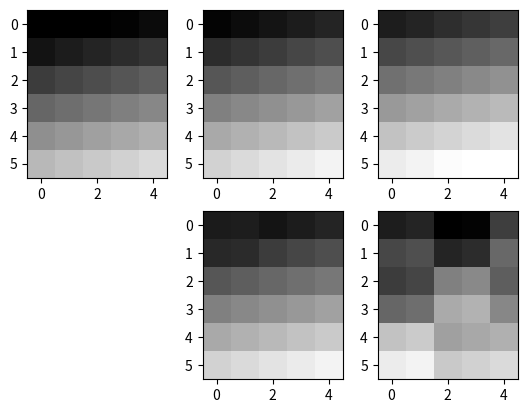

This chart was generated by the following Python code:
import numpy as np
import matplotlib.pyplot as plt

def group_generation(size = (3,3), group_size = 2, options = ""):
	"""
	size: Size of the image to be divided into groups.
	group_size: Width of group if the group was square.
	options: Reserved parameter in case of other grouping patterns.
	
	This method outputs  a list with groups of indices. For example,
	 _______________
	|0  |1  |  2|  3|	If this square was grouped into 4 pixels,
	|___|___|___|___|	[[0, 1, 4, 5],
	|4  |5  |  6|  7|	 [2, 3, 6, 7],
	|___|___|___|___|	 [8, 9, 12, 13],
	|   |   |   |   |	 [10, 11, 14, 15]]
	|8__|9__|_10|_11|	will be the outcome.
	|   |   |   |   |	
	|12_|13_|_14|_15|	
	
	If the groups cannot be sized equally, the rightmost and bottom
	groups will be cropped."""
	"""
	idea behind the implementation is:
	1. Fill the pixels with sequential indexes
	2. Slice and return the slices.
	
	Channel invariant
	"""
	size_y, size_x = size
	
	# trivial case
	if group_size < 1:
		return[[i] for i in range(size_x*size_y)]
		
	if options =="" or options.lower() == "square":
		
		# the "+ group_size -1" is for ceiling to integer
		group_number_x = (size_x + group_size - 1) // group_size
		group_number_y = (size_y + group_size - 1) // group_size
		
		pre_cut = np.reshape(np.arange(size_x*size_y),(size_y, size_x))
		
		# j*gs is starting index_x of a group
		# i*gs is starting index_y of a group
		# To maintain x as horizontal, it is secondary index.
		gs = group_size
		return [np.reshape(pre_cut[i*gs:(i+1)*gs , j*gs:(j+1)*gs],-1) for i in range(group_number_y) for j in range(group_number_x)]
		#breakdown of above^
		# 1. for i in range(group_number_x) 
		#		for j in range(group_number_y)
		#			pre_cut[i*gs:(i+1)*gs , j*gs:(j+1)*gs]
		# 2. reshaped into single dimensional array
	else: # no option match found
		print("[group_generation]Unavailable option: ", end = str(option) + "\n")
		return[[i] for i in range(size_x*size_y)]
	
def create_boundary_palette(image, distortion_cap):
	"""
	image: image in floating point 0~1 values
	distortion_cap: maximum distortion value in floating point 0~1
	
	lower, upper = create_boundary_palette(image, distortion_cap)
	returns image that has all lower and all upper boundary values.
	If the modified value exceeds the range[0,1], it is clipped.
	
	Channel invariant
	"""
	lower = image - distortion_cap
	upper = image + distortion_cap
	lower[lower < 0] = 0
	upper[upper > 1] = 1
	return(lower,upper)
	
def single_mutate(image, group_index, grouping_scheme, lower, upper, direction = True, channel = 0):
	"""
	image: Targetting image to mutate
	group_index: Used for instructing which group to mutate
	grouping_scheme: list of grouped indices of pixels
		for example, a first 3 by 3 group will be:
		[0, 		1, 			2,
		 w, 		w+1, 		w+2,
		 w*2, 		(w*2)+1,	(w*2)+2]
		(w is width of image)
		grouping_scheme is a list of these.
	lower, upper: each are images that is entirely upper bounded or lower bounded
	direction: True for upper, False for lower
		(later changed to to_upper for readability)
	channel: For color images. 0 for red, 1 for green, 2 for blue.
	
	A new patch(group) is taken from either upper or lower image and is replaced of the original image.
	"""
	to_upper = direction
	is_color = len(np.shape(image)) == 3
	original_shape = np.shape(image)[:2]
	
	# Channel separation
	if is_color:
		mutated = np.copy(image[:,:,channel])
	# Single channel
	else:
		mutated = np.copy(image)
	
	# Flatten to a single row to use group indices
	mutated = np.reshape(mutated,-1)
	if to_upper:
		alternative_image = np.reshape(upper, -1)
	else:
		alternative_image = np.reshape(lower, -1)
	# Get the pixel indices to replace
	replacing_group_indices = grouping_scheme[group_index]
	# Replace a part of original image to an alternate one.
	mutated[replacing_group_indices] = alternative_image[replacing_group_indices]
	
	# Channel remerge
	if is_color:
		temp = np.copy(image)
		temp[:,:,channel] = np.reshape(mutated, original_shape)
		return temp
	
	return np.reshape(mutated, original_shape)

def image_mutate(image, grouping_scheme, lower, upper,  direction_array = None):
	"""
	image: targetting image
	direction_array: An array(or list) that has all the directions for all the groups.
		For color images with three channels direction_array is shaped as [:][3] for each channels.
	grouping_scheme: list of group indices created by group_generation()
	This method mutates every group(pixel) of an image accordingly
	"""
	# If no direction is give, all goes to upper
	is_color = len(np.shape(image)) == 3
	image = np.copy(image)
	original_shape = np.shape(image)
	
	# direction_array was not specified
	if not type(direction_array) == np.ndarray:
		if is_color:
			direction_array = np.array([[True,True,True] for i in range(len(grouping_scheme))])
		else:
			direction_array = [True for i in range(len(grouping_scheme))]
	
	# Converting direction_array from boolean to 0,1 integer
	# in order to avoid if statement and use indexing
	direction_binary = np.zeros(np.shape(direction_array), dtype = int)
	# False is lower, True is upper
	direction_binary[direction_array] = 1
	# bound[0] is lower, bound[1] is upper
	bounds = np.stack((lower,upper))
	
	
	# To understand how this works, read grayscale part first
	if is_color: 
		# Channel separation
		img_r = np.reshape(image[:,:,0],-1)
		img_g = np.reshape(image[:,:,1],-1)
		img_b = np.reshape(image[:,:,2],-1)
		direction_r = direction_binary[:,0]
		direction_g = direction_binary[:,1]
		direction_b = direction_binary[:,2]
		bound_r = np.reshape(bounds[:,:,:,0],(2,-1))
		bound_g = np.reshape(bounds[:,:,:,1],(2,-1))
		bound_b = np.reshape(bounds[:,:,:,2],(2,-1))
		for group_number in range(len(direction_binary)):
			group_indices = grouping_scheme[group_number]
			dir_r = direction_r[group_number]
			dir_g = direction_g[group_number]
			dir_b = direction_b[group_number]
			img_r[group_indices] = bound_r[dir_r][group_indices]
			img_g[group_indices] = bound_g[dir_g][group_indices]
			img_b[group_indices] = bound_b[dir_b][group_indices]
		# Channel remerging
		image[:,:,0] = np.reshape(img_r, original_shape[:2])
		image[:,:,1] = np.reshape(img_g, original_shape[:2])
		image[:,:,2] = np.reshape(img_b, original_shape[:2])
	else: #Grayscale
		# Flattening image
		image = np.reshape(image,-1)
		bounds = np.reshape(bounds,(2,-1))
		for group_number in range(len(direction_binary)):
			group_indices = grouping_scheme[group_number]
			dir = direction_binary[group_number]
			image[group_indices] = bounds[dir][group_indices]
		image = np.reshape(image,original_shape)
	return image
			
if __name__ == "__main__":
	grouping = group_generation((6, 5), 2)
	
	# Color test
	test_image = np.reshape((np.arange(90) + 0.5 ) / 91, (6, 5, 3))
	lower, upper = create_boundary_palette(test_image, 0.1)
	single_mutated = single_mutate(test_image, 0, grouping, lower, upper)
	# Yellow, Blue, Red
	# Green, Magenta, Cyan
	# Red, Green, Blue
	print("Yellow, Blue, Red\nGreen, Magenta, Cyan\nRed, Green, Blue\n")
	color_directions = np.array([[True,True, False],[False,False,True], [True,False,False],[False, True,False],[True,False,True],[False,True,True],[True,False,False],[False,True,False],[False,False,True]])
	image_mutated = image_mutate(test_image, grouping, lower, upper, color_directions)
	
	plt.subplot(231)
	plt.imshow(lower, vmin=0, vmax=1)
	plt.subplot(232)
	plt.imshow(test_image, vmin=0, vmax=1)
	plt.subplot(233)
	plt.imshow(upper, vmin=0, vmax=1)
	plt.subplot(235)
	plt.imshow(single_mutated, vmin=0, vmax=1)
	plt.subplot(236)
	plt.imshow(image_mutated, vmin = 0, vmax = 1)
	plt.show()
	
	# Grayscale test
	g_test_image = np.reshape((np.arange(30) + 0.5 ) / 31, (6, 5))
	g_lower, g_upper = create_boundary_palette(g_test_image, 0.1)
	g_single_mutated = single_mutate(g_test_image, 0, grouping, lower, upper)
	# 1 0 1
	# 0 1 0
	# 1 0 0
	print("101\n010\n100\n")
	g_directions = np.array([True,False,True,False,True,False,True,False,False])
	g_image_mutated = image_mutate(g_test_image, grouping, g_lower, g_upper, g_directions)
	
	plt.subplot(231)
	plt.imshow(g_lower, "gray", vmin=0, vmax=1)
	plt.subplot(232)
	plt.imshow(g_test_image, "gray", vmin=0, vmax=1)
	plt.subplot(233)
	plt.imshow(g_upper, "gray", vmin=0, vmax=1)
	plt.subplot(235)
	plt.imshow(g_single_mutated, "gray", vmin=0, vmax=1)
	plt.subplot(236)
	plt.imshow(g_image_mutated, "gray", vmin = 0, vmax = 1)
	plt.show()
	